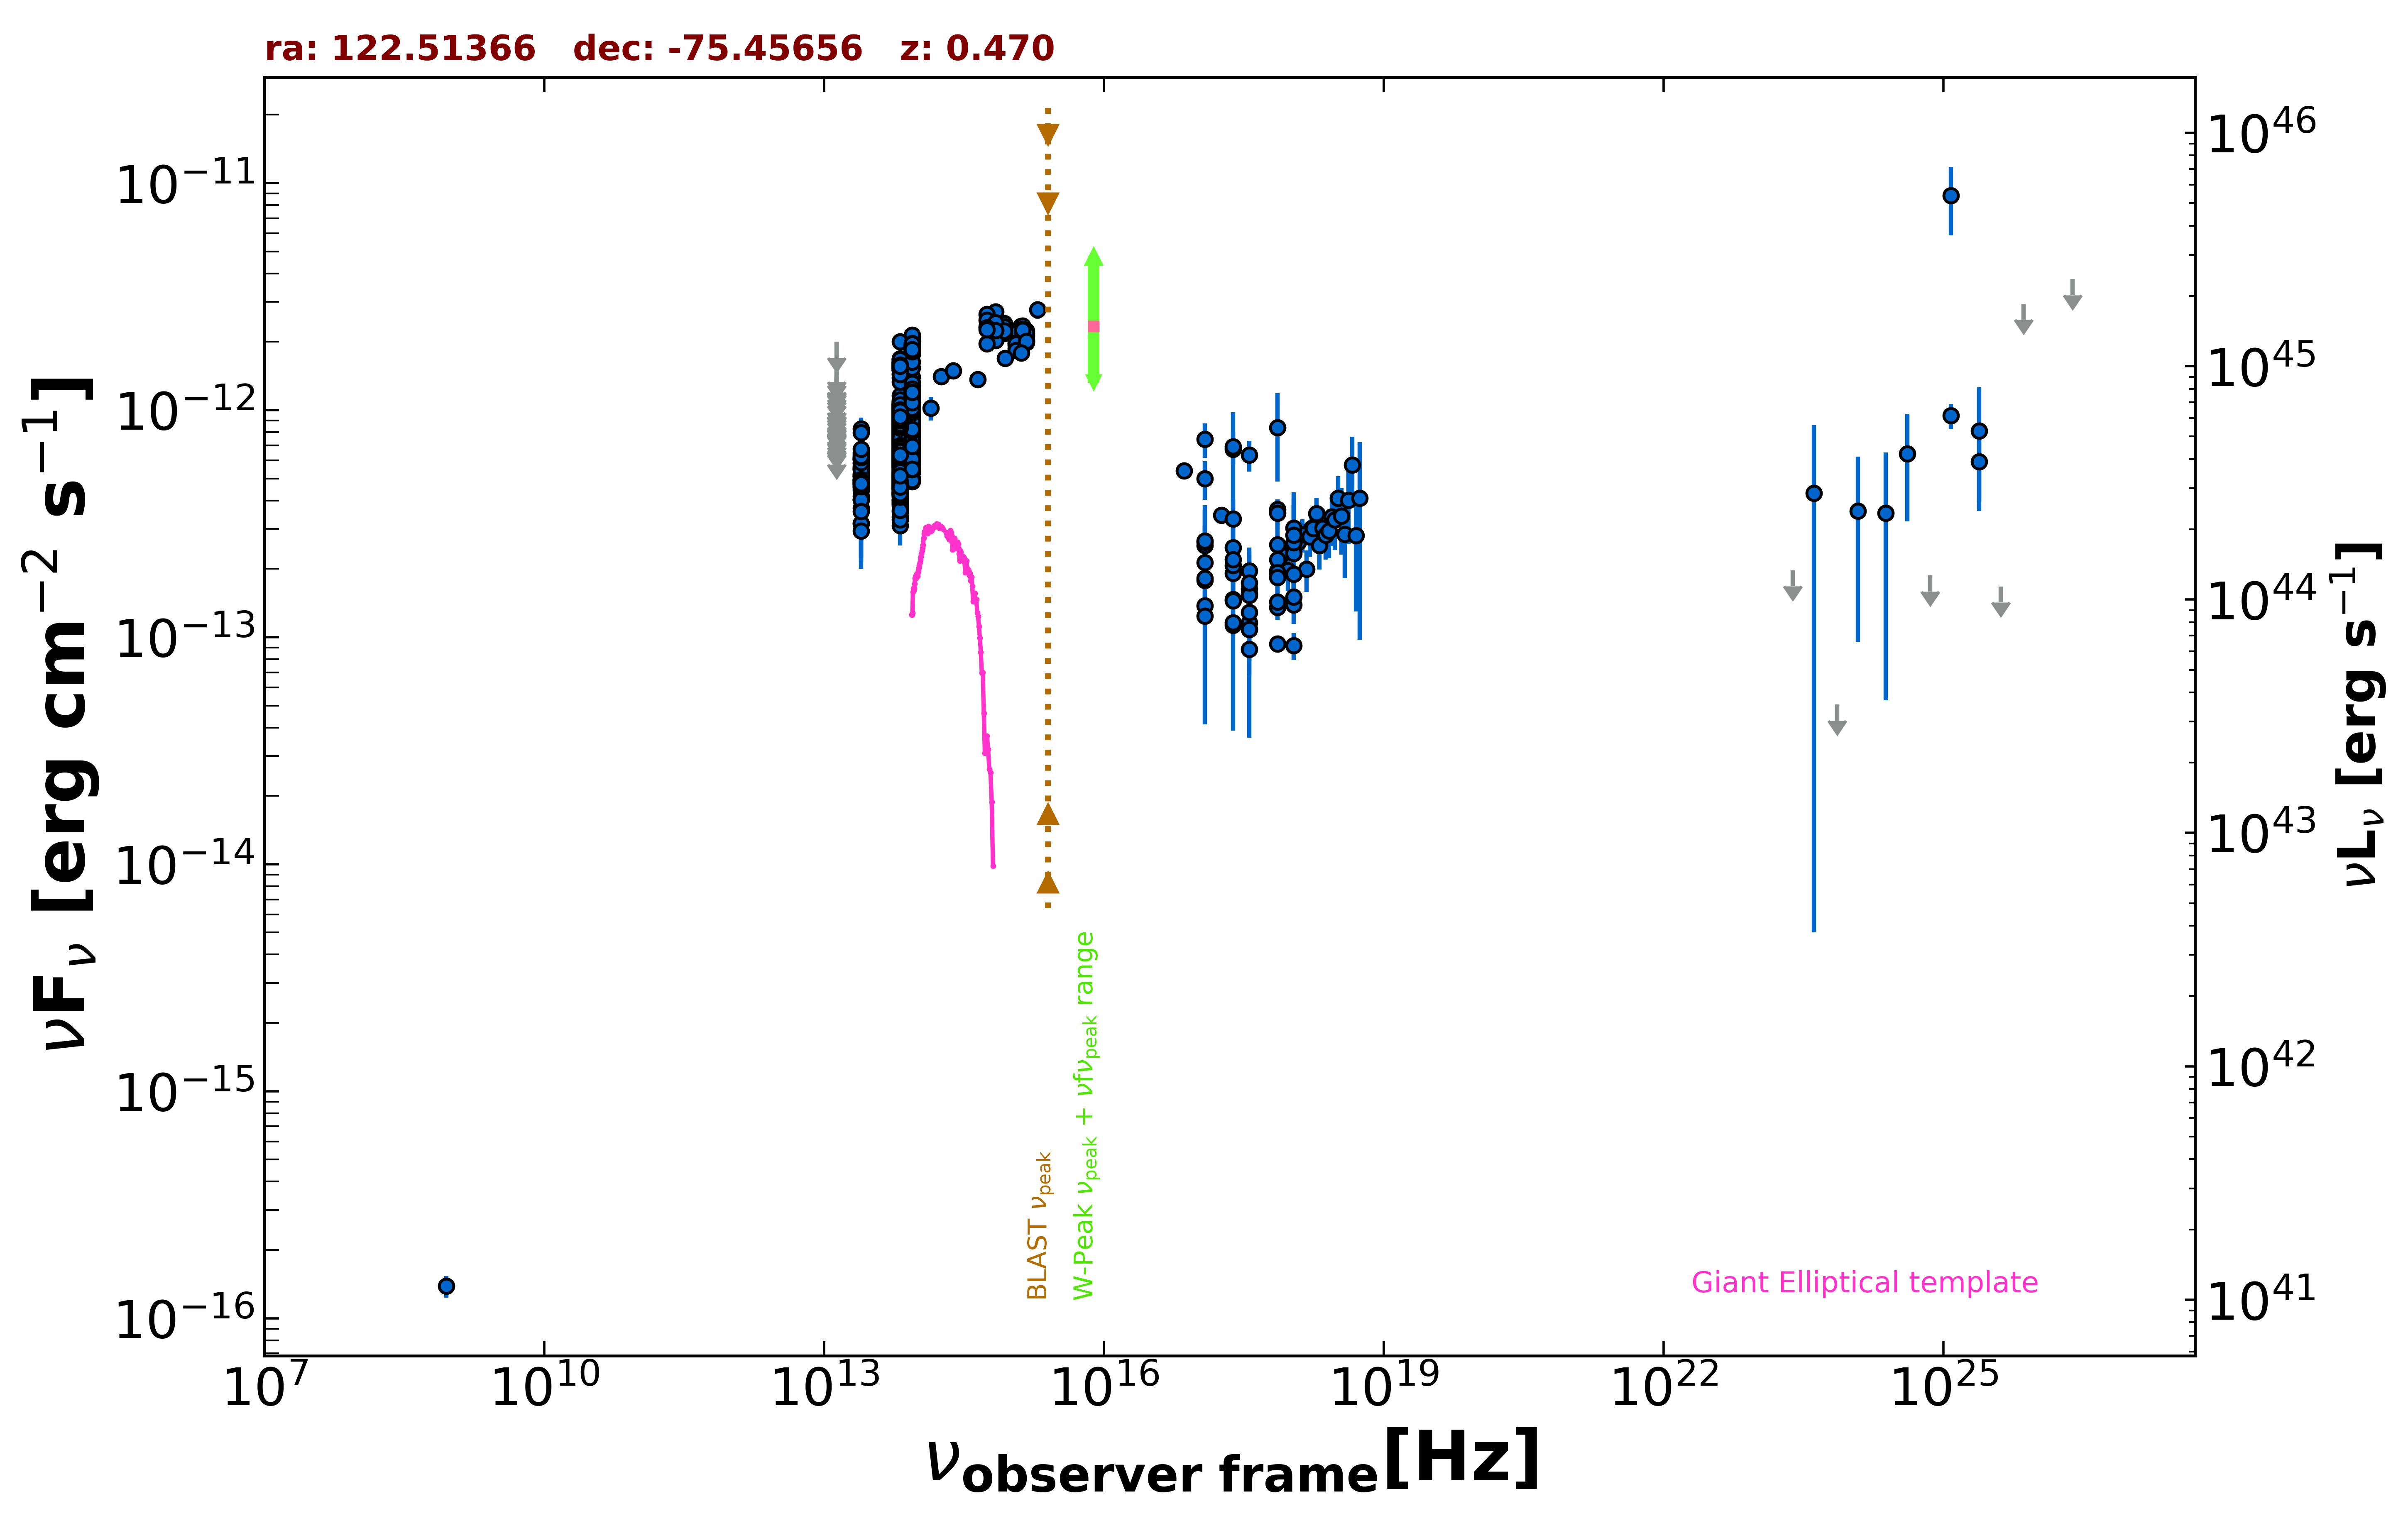

Source data for this figure (header and first rows):
freq., flux, err_flux, MJD_start, MJD_end, flag, catalog, reference
8.870e+08, 1.384e-16, 1.510e-17, 55000, 55000, , RACS, Hale et al. 2021  PASA  38  e058
2.418e+17, 2.487e-13, 1.045e-14, 55000, 55000, , 4XMM-DR13, Webb et al. 2020  A&A  641  A136
7.253e+16, 5.410e-13, 2.370e-14, 55000, 55000, , 4XMM-DR13, Webb et al. 2020  A&A  641  A136
1.813e+17, 3.450e-13, 1.170e-14, 55000, 55000, , 4XMM-DR13, Webb et al. 2020  A&A  641  A136
3.627e+17, 1.960e-13, 8.000e-15, 55000, 55000, , 4XMM-DR13, Webb et al. 2020  A&A  641  A136
7.253e+17, 1.929e-13, 1.210e-14, 55000, 55000, , 4XMM-DR13, Webb et al. 2020  A&A  641  A136
1.692e+18, 3.011e-13, 3.300e-14, 55000, 55000, , 4XMM-DR13, Webb et al. 2020  A&A  641  A136
2.418e+17, 6.720e-13, 3.054e-13, 55000, 55000, , XMMSL2, Saxton et al. 2008  A&A  480  611
7.253e+17, 8.374e-13, 3.526e-13, 55000, 55000, , XMMSL2, Saxton et al. 2008  A&A  480  611
2.418e+17, 1.469e-13, 8.700e-15, 54821, 57355, , 1OUSX, Giommi et al. in preparation
1.209e+17, 1.781e-13, 1.010e-14, 54821, 57355, , 1OUSX, Giommi et al. in preparation
3.627e+17, 1.156e-13, 7.200e-15, 54821, 57355, , 1OUSX, Giommi et al. in preparation
7.253e+17, 1.354e-13, 4.900e-15, 54821, 57355, , 1OUSX, Giommi et al. in preparation
1.088e+18, 1.387e-13, 9.900e-15, 54821, 57355, , 1OUSX, Giommi et al. in preparation
7.253e+17, 1.957e-13, 7.500e-15, 55000, 55000, , 2SXPS, Evans et al. 2020  ApJS  247  54
1.209e+17, 2.137e-13, 1.225e-14, 55000, 55000, , 2SXPS, Evans et al. 2020  ApJS  247  54
3.627e+17, 1.555e-13, 9.750e-15, 55000, 55000, , 2SXPS, Evans et al. 2020  ApJS  247  54
1.088e+18, 1.896e-13, 1.425e-14, 55000, 55000, , 2SXPS, Evans et al. 2020  ApJS  247  54
1.389e+14, 1.023e-12, 1.211e-13, 55000, 55000, , 2MASS, Skrutskie et al. 2006  AJ  131  1163
1.804e+14, 1.407e-12, 1.195e-13, 55000, 55000, , 2MASS, Skrutskie et al. 2006  AJ  131  1163
2.427e+14, 1.494e-12, 1.280e-13, 55000, 55000, , 2MASS, Skrutskie et al. 2006  AJ  131  1163
8.817e+13, 1.158e-12, 3.000e-15, 55000, 55000, , UNWISE, Schlafly et al. 2019  ApJS  240  30
6.517e+13, 9.403e-13, 3.900e-15, 55000, 55000, , UNWISE, Schlafly et al. 2019  ApJS  240  30
8.817e+13, 1.135e-12, 2.500e-14, 55000, 55000, , WISE, Wright et al. 2010  AJ  140  1868
6.517e+13, 9.573e-13, 2.030e-14, 55000, 55000, , WISE, Wright et al. 2010  AJ  140  1868
2.498e+13, 5.147e-13, 2.320e-14, 55000, 55000, , WISE, Wright et al. 2010  AJ  140  1868
1.363e+13, 4.742e-13, 7.190e-14, 55000, 55000, , WISE, Wright et al. 2010  AJ  140  1868
8.817e+13, 1.136e-12, 4.350e-14, 56884, 56884, , NEOWISE, Mainzer et al. 2014  ApJ  792  30
6.517e+13, 8.163e-13, 4.210e-14, 56884, 56884, , NEOWISE, Mainzer et al. 2014  ApJ  792  30
8.817e+13, 1.054e-12, 3.700e-14, 56883, 56883, , NEOWISE, Mainzer et al. 2014  ApJ  792  30
6.517e+13, 8.178e-13, 4.525e-14, 56883, 56883, , NEOWISE, Mainzer et al. 2014  ApJ  792  30
8.817e+13, 1.125e-12, 4.100e-14, 56884, 56884, , NEOWISE, Mainzer et al. 2014  ApJ  792  30
6.517e+13, 9.252e-13, 6.565e-14, 56884, 56884, , NEOWISE, Mainzer et al. 2014  ApJ  792  30
8.817e+13, 1.246e-12, 4.600e-14, 56885, 56885, , NEOWISE, Mainzer et al. 2014  ApJ  792  30
6.517e+13, 8.407e-13, 5.115e-14, 56885, 56885, , NEOWISE, Mainzer et al. 2014  ApJ  792  30
8.817e+13, 1.032e-12, 5.820e-14, 56885, 56885, , NEOWISE, Mainzer et al. 2014  ApJ  792  30
6.517e+13, 8.579e-13, 4.745e-14, 56885, 56885, , NEOWISE, Mainzer et al. 2014  ApJ  792  30
8.817e+13, 1.047e-12, 4.000e-14, 56884, 56884, , NEOWISE, Mainzer et al. 2014  ApJ  792  30
6.517e+13, 5.319e-13, 5.940e-14, 56884, 56884, , NEOWISE, Mainzer et al. 2014  ApJ  792  30
8.817e+13, 1.111e-12, 4.100e-14, 56884, 56884, , NEOWISE, Mainzer et al. 2014  ApJ  792  30
6.517e+13, 8.407e-13, 6.045e-14, 56884, 56884, , NEOWISE, Mainzer et al. 2014  ApJ  792  30
8.817e+13, 1.032e-12, 3.725e-14, 56886, 56886, , NEOWISE, Mainzer et al. 2014  ApJ  792  30
6.517e+13, 7.583e-13, 4.260e-14, 56886, 56886, , NEOWISE, Mainzer et al. 2014  ApJ  792  30
8.817e+13, 1.139e-12, 6.050e-14, 56884, 56884, , NEOWISE, Mainzer et al. 2014  ApJ  792  30
6.517e+13, 7.860e-13, 6.450e-14, 56884, 56884, , NEOWISE, Mainzer et al. 2014  ApJ  792  30
8.817e+13, 1.077e-12, 3.600e-14, 56885, 56885, , NEOWISE, Mainzer et al. 2014  ApJ  792  30
6.517e+13, 7.548e-13, 4.935e-14, 56885, 56885, , NEOWISE, Mainzer et al. 2014  ApJ  792  30
8.817e+13, 1.094e-12, 4.350e-14, 56884, 56884, , NEOWISE, Mainzer et al. 2014  ApJ  792  30
6.517e+13, 8.155e-13, 5.190e-14, 56884, 56884, , NEOWISE, Mainzer et al. 2014  ApJ  792  30
8.817e+13, 1.070e-12, 3.650e-14, 56883, 56883, , NEOWISE, Mainzer et al. 2014  ApJ  792  30
6.517e+13, 8.812e-13, 6.095e-14, 56883, 56883, , NEOWISE, Mainzer et al. 2014  ApJ  792  30
8.817e+13, 1.097e-12, 4.050e-14, 56883, 56883, , NEOWISE, Mainzer et al. 2014  ApJ  792  30
6.517e+13, 8.231e-13, 4.325e-14, 56883, 56883, , NEOWISE, Mainzer et al. 2014  ApJ  792  30
8.817e+13, 1.053e-12, 4.500e-14, 56884, 56884, , NEOWISE, Mainzer et al. 2014  ApJ  792  30
6.517e+13, 8.485e-13, 5.315e-14, 56884, 56884, , NEOWISE, Mainzer et al. 2014  ApJ  792  30
8.817e+13, 1.018e-12, 3.560e-14, 56883, 56883, , NEOWISE, Mainzer et al. 2014  ApJ  792  30
6.517e+13, 8.407e-13, 4.105e-14, 56883, 56883, , NEOWISE, Mainzer et al. 2014  ApJ  792  30
8.817e+13, 1.082e-12, 6.650e-14, 56883, 56883, , NEOWISE, Mainzer et al. 2014  ApJ  792  30
6.517e+13, 8.675e-13, 5.435e-14, 56883, 56883, , NEOWISE, Mainzer et al. 2014  ApJ  792  30
8.817e+13, 1.051e-12, 4.000e-14, 56885, 56885, , NEOWISE, Mainzer et al. 2014  ApJ  792  30
... 1,581 more rows
